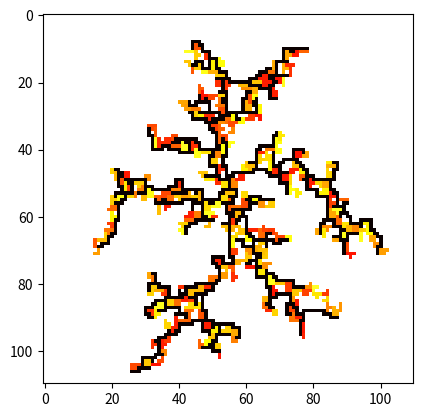

Write the Python code that produced this figure.
import random
import matplotlib.pyplot as plt
import copy
import time
from math import sqrt

dokola = [[0,1],[1,0],[0,-1],[-1,0]]
pic = 0
signum = [[1,1],[1,-1],[-1,1],[-1,-1]]
#tvary = [[[0,0]],
#         [[0,0],[1,0]],
#        [[0,0],[0,1]],
#         [[0,0],[1,1],[1,0]]]
tvary = [[[0,0],[1,0]], #carky
         [[0,0],[0,1]],
         [[0,0],[-1,0]], 
         [[0,0],[0,-1]],
         [[0,0],[1,1],[1,0]],#Lka
         [[0,0],[1,1],[0,1]],
         [[0,0],[-1,-1],[-1,0]],
         [[0,0],[-1,-1],[0,-1]],
         [[0,0],[-1,1],[-1,0]],
         [[0,0],[-1,1],[0,1]],
         [[0,0],[1,-1],[1,0]],
         [[0,0],[1,-1],[0,-1]],
         [[0,0],[1,1],[1,0],[0,1]], #ctverce
         [[0,0],[-1,-1],[-1,0],[0,-1]],
         [[0,0],[1,-1],[1,0],[0,-1]],
         [[0,0],[-1,1],[-1,0],[0,1]],
         [[0,0],[2,0],[1,1],[1,0]], # tetris
         [[0,0],[-2,0],[-1,1],[-1,0]],
         [[0,0],[0,2],[1,1],[0,1]],
         [[0,0],[0,-2],[1,-1],[0,-1]],
         [[0,0],[1,1],[1,0],[2,0],[2,1]], #čtverec s hlavou
         [[0,0],[-1,-1],[-1,0],[0,-1],[-2,-1]],
         [[0,0],[1,-1],[1,0],[0,-1],[1,-2]],
         [[0,0],[-1,1],[-1,0],[0,1],[-1,2]],
         [[0,0],[1,0],[2,0]], #zizalak
         [[0,0],[0,1],[0,2]],
         [[0,0],[-1,0],[-2,0]],
         [[0,0],[0,-1],[0,-2]],            
    ]


def dis_to_nearest(fromx,fromy,value):
    d1 = 1
    d2 = 0
    while True:
        for i in signum:
            x = fromx + d1*i[0]
            y = fromy + d2*i[1]

            if 0<x<SIRKA and 0<y<VYSKA and mat[x][y].value == value:
                distance = sqrt(((fromx-(x))**2)+((fromy-(y))**2))
                return distance
            
            x = fromx + d2*i[0]
            y = fromy + d1*i[1]
            if 0<x<SIRKA and 0<y<VYSKA and mat[x][y].value == value:
                distance = sqrt(((fromx-(x))**2)+((fromy-(y))**2))
                return distance

        if d1 == d2:
            d1 += 1
            d2 = 0
        else:
            d2 += 1

class POLE:
    def __init__(self, x,y):
        self.x = x
        self.y = y

class Nic(POLE):
    def __init__(self, x, y):
        super().__init__(x, y)
        self.value = 0
        self.farbe = 255

class Cesta(POLE):
    def __init__(self, x, y):
        super().__init__(x, y)
        self.value = 1
        self.farbe = 0

class Trasa:
    def __init__(self,startx,starty,kam_chci_value):
        self.startx = startx
        self.starty = starty
        self.prvky = [[startx,starty]]
        self.kam_chci_value = kam_chci_value
        self.vzdalenost = dis_to_nearest(startx,starty,kam_chci_value)
        self.hodnoceni = 0

    def pridej_cestu(self,x,y):
        self.prvky.append([x,y])

    def get_vzdalenost(self):
        self.vzdalenost = dis_to_nearest(self.prvky[-1][0],self.prvky[-1][1],self.kam_chci_value)
        return self.vzdalenost
    
    def usmernit(self):
        hrbitov = []
        prvky = self.prvky
        index = len(prvky)
        #for index in range(len(prvky)-1,0,-1):
        while index != 1:
            index -=1
            for idx in range(0,index-1):
                if sqrt((prvky[idx][0]-prvky[index][0])**2 + (prvky[idx][1]-prvky[index][1])**2 ) == 1:
                    for i in range(index-1,idx,-1):
                        hrbitov.append(prvky[i])
                    index = idx + 1
                    break


                            

    
        for i in hrbitov:

            self.prvky.remove(i)

class Dum(POLE):
    def __init__(self, x, y):
        super().__init__(x, y)
        self.value = 2
        self.farbe = random.random()*100+100
        self.tvar = random.choice(tvary)
        self.lpozic = []

    def get_lpozic(self):
        self.lpozic = []
        for dx,dy in self.tvar:
            self.lpozic.append([self.x+dx,self.y+dy])
        return self.lpozic
    
    def muzu_sednout(self):
        #true pokud je na prázdných polích a je v přítomnosti objektu který není prázdné pole
        self.get_lpozic()

        for x,y in self.lpozic:
            if mat[x][y].value != 0:
  
                return False

        for x,y in self.lpozic:
            for dx,dy in dokola:
                if 0<x+dx<VYSKA and 0<y+dy<VYSKA and [x+dx,y+dy] not in self.lpozic and mat[x+dx][y+dy].value != 0:
                    return True
        return False
    
    def sednout(self):
        for x,y in self.lpozic:
            mat[x][y] = self

    def zarid_cestu(self):
        kolem = []
        x = self.x
        y = self.y
        for dx,dy in dokola:
            if 0<x+dx<VYSKA and 0<y+dy<VYSKA and [x+dx,y+dy] not in self.lpozic:
                kolem.append([x+dx,y+dy])
                if mat[x+dx][y+dy].value == 1:
                    return True
        
        trasy = []
        for kolx,koly in kolem:
            if mat[kolx][koly].value == 0:
                trasy.append(Trasa(kolx,koly,1))
        
        if len(trasy) ==0:
            print("bez silnice")
            return
        
        ta_prava = trasy[0]
        for trasa in trasy:
            if trasa.get_vzdalenost()<=ta_prava.get_vzdalenost():
                ta_prava = trasa
    
        for i in range(212):
            if i % 50 ==0 and i>2:
                print("náročná cesta")
            #print(ta_prava)
            x = ta_prava.prvky[-1][0]
            y = ta_prava.prvky[-1][1]

            mapa = [[obj.farbe for obj in row] for row in mat]
            for i in ta_prava.prvky:
                mapa[i[0]][i[1]] = 50
            #plt.imshow(mapa, cmap="hot")
            global pic
            #plt.savefig(f"domy{pic}.png")
            pic+=1

            #plt.show()


            for posun in dokola:
                if 0<x+posun[0]<VYSKA and 0<y+posun[1]<SIRKA and mat[x+posun[0]][y+posun[1]].value == 1:
                    #print("našli jsme cestu", ta_prava.prvky)
                    if len(ta_prava.prvky) > 3:
                        ta_prava.usmernit() 
                    for pole in ta_prava.prvky:
                        mat[pole[0]][pole[1]] = Cesta(pole[0],pole[1])
                    
                    return
                
            trasy = []
            for posun in dokola:

                if 0<x+posun[0]<VYSKA and 0<y+posun[1]<SIRKA and mat[x+posun[0]][y+posun[1]].value == 0 and [x+posun[0],y+posun[1]] not in ta_prava.prvky:
                    t = Trasa(ta_prava.startx,ta_prava.starty,1)
                    for prvek in ta_prava.prvky[1:len(ta_prava.prvky)]:    
                        t.pridej_cestu(prvek[0],prvek[1])
                    t.pridej_cestu(x+posun[0],y+posun[1])
                    trasy.append(t)
            if len(trasy) == 0:
                print("bez silnice")
                return
            ta_prava = trasy[0]
            for trasa in trasy:
                if trasa.get_vzdalenost()<=ta_prava.get_vzdalenost():
                    ta_prava = trasa    

        print("eror")
        """mapa = [[obj.farbe for obj in row] for row in mat]
            
        for i in ta_prava.prvky:
            mapa[i[0]][i[1]] = 230
        mapa[ta_prava.startx][ta_prava.starty] = 0
        plt.imshow(mapa, cmap="hot")
        plt.savefig(f"dla{VYSKA}-{nusedliku}.png")"""
            #plt.show()

                #time.sleep(1)

    def move(self):
        r = dis_to_nearest(self.x,self.y,1)
                

            


a = 110
VYSKA, SIRKA = a,a
nusedliku = 300

def matrix(VYSKA, SIRKA):
    plan = [[Nic(x,y) for y in range(SIRKA)] for x in range(VYSKA)]
    return(plan)

 

mat = matrix(VYSKA, SIRKA)

mat[SIRKA//2][VYSKA//2] = Dum(SIRKA//2,VYSKA//2)
mat[SIRKA//2+1][VYSKA//2] = Cesta(SIRKA//2+1,VYSKA//2)

#mat[SIRKA//2+30][VYSKA//2] = Dum(SIRKA//2,VYSKA//2)
#mat[SIRKA//2+1+30][VYSKA//2] = Cesta(SIRKA//2+1,VYSKA//2)


houses = [Dum(random.randint(3,SIRKA-3),random.randint(3,VYSKA-3)) for i in range(nusedliku)]

t = time.localtime()
current_time = time.strftime("%H:%M", t)

nusedliku = 0

infloop = 0
while len(houses)!=0 and infloop<SIRKA*3:
    infloop +=1
    emigranti = []
    for house in houses:
        x = house.x
        y = house.y
        if house.muzu_sednout():
            house.sednout()
            house.zarid_cestu()
            emigranti.append(house)
            nusedliku +=1
            infloop = 0
            print(len(houses))
            #mapa = [[obj.farbe for obj in row] for row in mat]
            #plt.imshow(mapa, cmap="hot")
            #plt.savefig(f"dla{VYSKA}-{nusedliku}.png")
            


        
        elif random.randint(0,1) == 1:
            nx = x+random.randrange(-1,2,2)
            if nx < 3 or nx > SIRKA-4:
                pass
            else:
                house.x = nx                
        else:
            ny = y+random.randrange(-1,2,2)
            if ny < 3 or ny > VYSKA-4:
                pass
            else:
                house.y = ny  
    for emg in emigranti:
        houses.remove(emg)


tt = time.localtime()
tcurrent_time = time.strftime("%H:%M", tt)
print("začátek",current_time)
print("listova hotova:",tcurrent_time)

mapa = [[obj.farbe for obj in row] for row in mat]

plt.imshow(mapa, cmap="hot")
#plt.savefig(f"dumsilnicetvary{VYSKA}-{nusedliku}.png", dpi = 300)
plt.show()